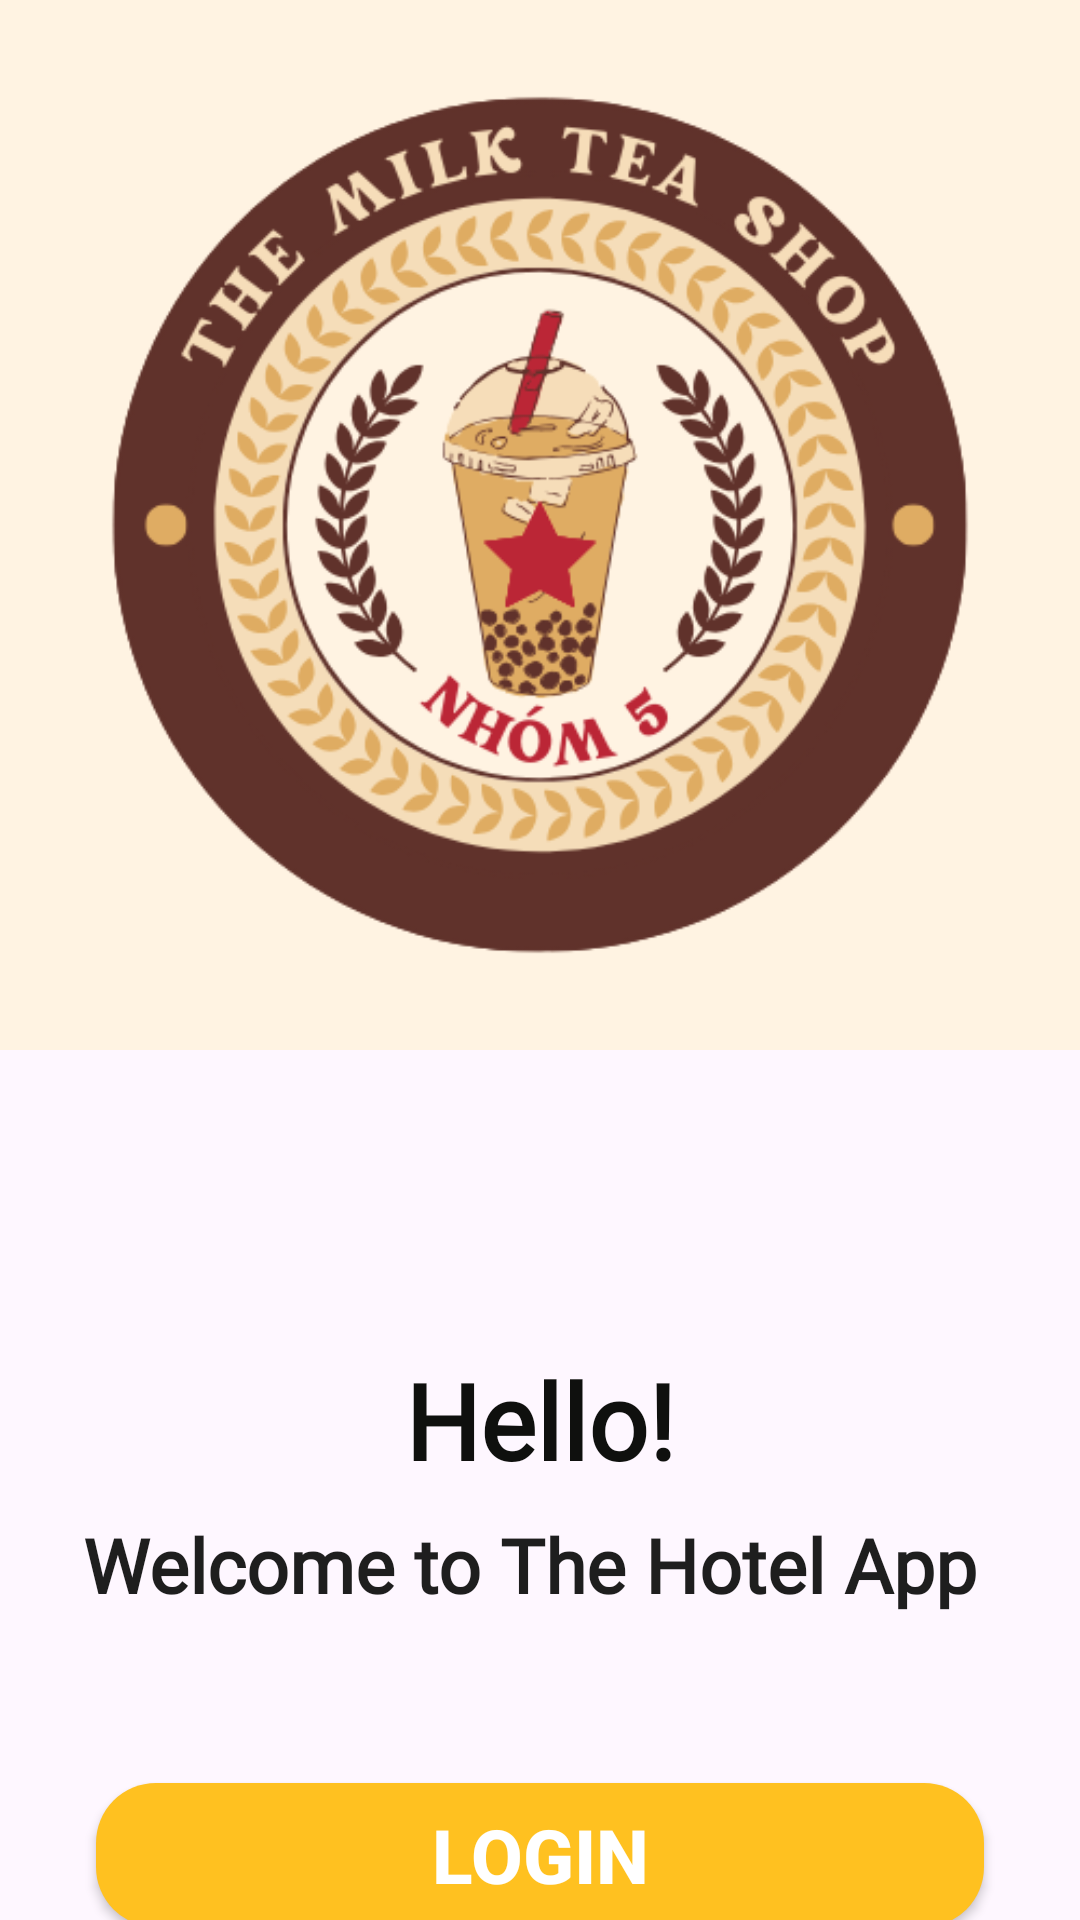

Reconstruct the res/layout file that produces this screen, plus the resources it refers to.
<!-- AndroidManifest.xml: application theme Theme.AppQuanLyBanTraSua -->
<!-- res/layout/activity_welcome.xml -->
<?xml version="1.0" encoding="utf-8"?>
<androidx.constraintlayout.widget.ConstraintLayout xmlns:android="http://schemas.android.com/apk/res/android"
    xmlns:app="http://schemas.android.com/apk/res-auto"
    xmlns:tools="http://schemas.android.com/tools"
    android:layout_width="match_parent"
    android:layout_height="match_parent"
    tools:context=".screens.WelcomeActivity">

    <ImageView
        android:id="@+id/imageView"
        android:layout_width="match_parent"
        android:layout_height="350dp"
        android:scaleType="centerCrop"
        android:src="@drawable/logo"
        app:layout_constraintEnd_toEndOf="parent"
        app:layout_constraintStart_toStartOf="parent"
        app:layout_constraintTop_toTopOf="parent" />

    <TextView
        android:id="@+id/textView"
        android:layout_width="wrap_content"
        android:layout_height="wrap_content"
        android:layout_marginTop="100dp"
        android:fontFamily="@font/arima_madurai_bold"
        android:text="Hello!"
        android:textColor="#0F100E"
        android:textSize="35sp"
        android:textStyle="bold"
        app:layout_constraintEnd_toEndOf="parent"
        app:layout_constraintStart_toStartOf="parent"
        app:layout_constraintTop_toBottomOf="@+id/imageView" />

    <TextView
        android:id="@+id/textView2"
        android:layout_width="wrap_content"
        android:layout_height="wrap_content"
        android:layout_marginTop="8dp"
        android:fontFamily="@font/arima_madurai_medium"
        android:text="Welcome to The Hotel App "
        android:textColor="#1E1E1E"
        android:textSize="25sp"
        android:textStyle="bold"
        app:layout_constraintEnd_toEndOf="parent"
        app:layout_constraintStart_toStartOf="parent"
        app:layout_constraintTop_toBottomOf="@+id/textView" />

    <LinearLayout
        android:layout_width="match_parent"
        android:layout_height="wrap_content"
        android:layout_marginTop="32dp"
        android:gravity="center_vertical"
        android:orientation="vertical"
        app:layout_constraintEnd_toEndOf="parent"
        app:layout_constraintStart_toStartOf="parent"
        app:layout_constraintTop_toBottomOf="@+id/textView2">

        <androidx.appcompat.widget.AppCompatButton
            android:id="@+id/btnLogin"
            style="@style/Widget.AppCompat.Button"
            android:layout_width="match_parent"
            android:layout_height="wrap_content"
            android:layout_marginStart="32dp"
            android:layout_marginTop="24dp"
            android:layout_marginEnd="32dp"
            android:background="@drawable/buttonyellow_bg"
            android:text="LogIn"
            android:textColor="@color/white"
            android:textSize="25sp"
            android:textStyle="bold"
            app:layout_constraintEnd_toEndOf="parent"
            app:layout_constraintStart_toStartOf="parent"
            app:layout_constraintTop_toBottomOf="@+id/textView2" />

        <androidx.appcompat.widget.AppCompatButton
            android:id="@+id/btnSignUp"
            style="@style/Widget.AppCompat.Button"
            android:layout_width="match_parent"
            android:layout_height="wrap_content"
            android:layout_marginStart="32dp"
            android:layout_marginTop="24dp"
            android:layout_marginEnd="32dp"
            android:background="@drawable/buttonviolet_bg"
            android:text="SignUp"
            android:textColor="@color/white"
            android:textSize="25sp"
            android:textStyle="bold"
            app:layout_constraintEnd_toEndOf="parent"
            app:layout_constraintStart_toStartOf="parent"
            app:layout_constraintTop_toBottomOf="@+id/btnLogin" />
    </LinearLayout>


</androidx.constraintlayout.widget.ConstraintLayout>
<!-- resources referenced by this layout -->
<resources>
  <color name="white">#FFFFFFFF</color>
  <!-- drawable buttonviolet_bg (drawable) -->
  <?xml version="1.0" encoding="utf-8"?>
  <selector xmlns:android="http://schemas.android.com/apk/res/android">
      <item>
          <shape android:shape="rectangle">
              <corners android:radius="20dp" />
              <solid android:color="#6047F9" />
          </shape>
      </item>
  </selector>
  <!-- drawable buttonyellow_bg (drawable) -->
  <?xml version="1.0" encoding="utf-8"?>
  <selector xmlns:android="http://schemas.android.com/apk/res/android">
      <item>
          <shape android:shape="rectangle">
              <corners android:radius="20dp" />
              <solid android:color="#FFC120" />
          </shape>
      </item>
  </selector>
  <!-- drawable logo: png bitmap (drawable, 99846 bytes) -->
  <style name="Theme.AppQuanLyBanTraSua" parent="Base.Theme.AppQuanLyBanTraSua" />
  <style name="Base.Theme.AppQuanLyBanTraSua" parent="Theme.Material3.DayNight.NoActionBar">
          
          
      </style>
</resources>
